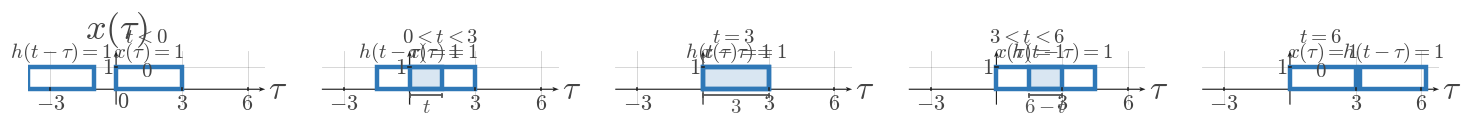

This figure's Python source: (Note: this script raises an exception after producing the figure.)

from __future__ import annotations

from pathlib import Path

import matplotlib.pyplot as plt
from matplotlib.patches import Rectangle
import numpy as np

plt.rcParams.update(
    {
        "mathtext.fontset": "cm",
        "font.family": "serif",
        "figure.facecolor": "white",
        "axes.facecolor": "white",
    }
)


SIGNAL_COLOR = "#2f78b7"
AXIS_COLOR = "#222222"
LABEL_COLOR = "#444444"
TICK_LABEL_COLOR = "#444444"
GRID_COLOR = "#000000"
GUIDE_COLOR = "#777777"
ANNOTATION_COLOR = "#555555"

SIGNAL_LW = 3.2
AXIS_LW = 1.4
TICK_LW = 1.2
GRID_LW = 0.6
GUIDE_LW = 1.5

TICK_LABEL_SIZE = 16
AXIS_LABEL_SIZE = 24
TOP_LABEL_SIZE = 26
ANNOTATION_SIZE = 15

TICK_HALF_LEN = 0.055
OPEN_MARKER_SIZE = 9
CLOSED_MARKER_SIZE = 8
ENDPOINT_EDGEWIDTH = 2.3

DEFAULT_FIGSIZE = (9.12, 7.68)
SQUARE_FIGSIZE = (5.6, 5.6)
DPI = 160

AXIS_ARROW_KW = dict(
    angles="xy",
    scale_units="xy",
    scale=1,
    width=0.0048,
    headwidth=4.2,
    headlength=5.5,
    headaxislength=4.3,
    color=AXIS_COLOR,
    pivot="tail",
    clip_on=False,
)


def math_label(value):
    if isinstance(value, str):
        return value
    if abs(value - int(value)) < 1e-9:
        return rf"${int(value)}$"
    return rf"${value:g}$"


def new_ct_figure(*, square=False, dpi=DPI):
    figsize = SQUARE_FIGSIZE if square else DEFAULT_FIGSIZE
    return plt.subplots(figsize=figsize, dpi=dpi)


def setup_ct_signal_axes(
    ax,
    *,
    xlim,
    ylim,
    xticks,
    yticks,
    x_axis_label=r"$\tau$",
    y_axis_label=r"$x(\tau)$",
    show_grid=True,
    show_origin=True,
    y_tick_label_side="left",
    equal_aspect=True,
):
    ax.set_xlim(*xlim)
    ax.set_ylim(*ylim)

    if equal_aspect:
        ax.set_aspect("equal", adjustable="box")

    ax.set_xticks(xticks)
    ax.set_yticks(yticks)

    if show_grid:
        ax.grid(True, linewidth=GRID_LW, alpha=0.18, color=GRID_COLOR)
        ax.set_axisbelow(True)

    for spine in ax.spines.values():
        spine.set_visible(False)

    ax.tick_params(left=False, bottom=False, labelleft=False, labelbottom=False)

    x_axis_start, x_axis_end = xlim
    y_axis_start, y_axis_end = ylim

    ax.quiver(x_axis_start, 0, x_axis_end - x_axis_start, 0, **AXIS_ARROW_KW)
    ax.quiver(0, y_axis_start, 0, y_axis_end - y_axis_start, **AXIS_ARROW_KW)

    for t in xticks:
        if abs(t) < 1e-12:
            continue
        ax.plot([t, t], [-TICK_HALF_LEN, TICK_HALF_LEN], color=AXIS_COLOR, lw=TICK_LW, zorder=5)
        ax.text(t, -0.16, math_label(t), fontsize=TICK_LABEL_SIZE, ha="center", va="top", color=TICK_LABEL_COLOR, zorder=6)

    for y in yticks:
        if abs(y) < 1e-12:
            continue
        ax.plot([-TICK_HALF_LEN, TICK_HALF_LEN], [y, y], color=AXIS_COLOR, lw=TICK_LW, zorder=5)
        if y_tick_label_side == "right":
            ax.text(0.12, y, math_label(y), fontsize=TICK_LABEL_SIZE, ha="left", va="center", color=TICK_LABEL_COLOR, zorder=6)
        else:
            ax.text(-0.12, y, math_label(y), fontsize=TICK_LABEL_SIZE, ha="right", va="center", color=TICK_LABEL_COLOR, zorder=6)

    if show_origin:
        ax.text(0.06, -0.08, r"$0$", fontsize=TICK_LABEL_SIZE, ha="left", va="top", color=TICK_LABEL_COLOR, zorder=6)

    x_pad = 0.08 * (xlim[1] - xlim[0]) / 6
    y_pad = 0.08 * (ylim[1] - ylim[0]) / 4

    if x_axis_label:
        ax.text(x_axis_end + x_pad, -0.03, x_axis_label, fontsize=AXIS_LABEL_SIZE, ha="left", va="center", color=LABEL_COLOR, clip_on=False)
    if y_axis_label:
        ax.text(0, y_axis_end + y_pad, y_axis_label, fontsize=TOP_LABEL_SIZE, ha="center", va="bottom", color=LABEL_COLOR, clip_on=False)


def draw_pulse_rect(
    ax,
    start,
    end,
    height,
    *,
    label=None,
    label_y=None,
    baseline=0.0,
    fill=False,
    facecolor="none",
    edgecolor=SIGNAL_COLOR,
    lw=SIGNAL_LW,
    alpha=1.0,
    zorder=4,
):
    rect = Rectangle(
        (start, baseline),
        end - start,
        height - baseline,
        fill=fill,
        facecolor=facecolor,
        edgecolor=edgecolor,
        linewidth=lw,
        alpha=alpha,
        zorder=zorder,
    )
    ax.add_patch(rect)
    if label is not None:
        y = height + 0.12 if label_y is None else label_y
        ax.text(
            (start + end) / 2,
            y,
            label,
            fontsize=ANNOTATION_SIZE,
            ha="center",
            va="bottom",
            color=LABEL_COLOR,
            zorder=zorder + 2,
        )
    return rect


def draw_overlap_fill(ax, start, end, height, *, baseline=0.0, alpha=0.18, zorder=2):
    rect = Rectangle(
        (start, baseline),
        end - start,
        height - baseline,
        fill=True,
        facecolor=SIGNAL_COLOR,
        edgecolor=SIGNAL_COLOR,
        linewidth=1.0,
        alpha=alpha,
        zorder=zorder,
    )
    ax.add_patch(rect)
    return rect


def draw_dotted_guide(ax, x_values, y_values):
    ax.plot(
        x_values,
        y_values,
        color=GUIDE_COLOR,
        linewidth=GUIDE_LW,
        linestyle=(0, (1.1, 2.4)),
        zorder=3,
    )


def draw_support_bracket(ax, start, end, y=-0.35, *, label=None, color=ANNOTATION_COLOR, label_offset=-0.12):
    ax.plot([start, end], [y, y], color=color, linewidth=1.3, zorder=5)
    ax.plot([start, start], [y - 0.06, y + 0.06], color=color, linewidth=1.3, zorder=5)
    ax.plot([end, end], [y - 0.06, y + 0.06], color=color, linewidth=1.3, zorder=5)
    if label is not None:
        ax.text(
            (start + end) / 2,
            y + label_offset,
            label,
            fontsize=ANNOTATION_SIZE,
            ha="center",
            va="top",
            color=color,
            zorder=6,
        )


def save_figure(fig, output_path):
    output_path = Path(output_path)
    output_path.parent.mkdir(parents=True, exist_ok=True)
    fig.savefig(output_path, bbox_inches="tight", facecolor="white")
    plt.close(fig)


def render_single_overlap_scene(
    output_path,
    *,
    xlim,
    ylim,
    xticks,
    yticks,
    fixed_interval,
    fixed_height,
    fixed_label,
    moving_interval,
    moving_height,
    moving_label,
    overlap_start,
    overlap_end,
    width_label,
    product_text,
    x_axis_label=r"$\tau$",
    y_axis_label=r"$x(\tau)$",
    lower_texts=None,
    show_grid=True,
    show_origin=True,
    y_tick_label_side="left",
):
    fig, ax = new_ct_figure()
    setup_ct_signal_axes(
        ax,
        xlim=xlim,
        ylim=ylim,
        xticks=xticks,
        yticks=yticks,
        x_axis_label=x_axis_label,
        y_axis_label=y_axis_label,
        show_grid=show_grid,
        show_origin=show_origin,
        y_tick_label_side=y_tick_label_side,
    )

    fixed_start, fixed_end = fixed_interval
    moving_start, moving_end = moving_interval

    draw_pulse_rect(ax, fixed_start, fixed_end, fixed_height, label=fixed_label)
    draw_pulse_rect(ax, moving_start, moving_end, moving_height, label=moving_label)

    overlap_height = min(fixed_height, moving_height)
    if overlap_end > overlap_start:
        draw_overlap_fill(ax, overlap_start, overlap_end, overlap_height)
        draw_dotted_guide(ax, [overlap_start, overlap_start], [0, overlap_height])
        draw_dotted_guide(ax, [overlap_end, overlap_end], [0, overlap_height])
        draw_support_bracket(ax, overlap_start, overlap_end, y=-0.28, label=width_label)
        ax.text(
            (overlap_start + overlap_end) / 2,
            max(fixed_height, moving_height) + 0.22,
            product_text,
            fontsize=ANNOTATION_SIZE,
            ha="center",
            va="bottom",
            color=LABEL_COLOR,
            zorder=7,
        )

    if lower_texts:
        for x_pos, y_pos, text in lower_texts:
            ax.text(
                x_pos,
                y_pos,
                text,
                fontsize=ANNOTATION_SIZE,
                ha="left",
                va="center",
                color=LABEL_COLOR,
                zorder=7,
            )

    save_figure(fig, output_path)


def render_sequence_scene(
    output_path,
    *,
    panels,
    xlim,
    ylim,
    xticks,
    yticks,
    fixed_interval,
    fixed_height,
    fixed_label,
    moving_height,
    moving_label,
    fig_size,
    global_caption=None,
    y_axis_label=r"$x(\tau)$",
):
    fig, axs = plt.subplots(1, len(panels), figsize=fig_size, dpi=DPI, sharey=True)
    if len(panels) == 1:
        axs = [axs]

    if global_caption:
        fig.text(0.5, 0.975, global_caption, ha="center", va="top", fontsize=ANNOTATION_SIZE, color=LABEL_COLOR)

    fixed_start, fixed_end = fixed_interval
    for index, (ax, panel) in enumerate(zip(axs, panels)):
        setup_ct_signal_axes(
            ax,
            xlim=xlim,
            ylim=ylim,
            xticks=xticks,
            yticks=yticks,
            x_axis_label=r"$\tau$",
            y_axis_label=y_axis_label if panel.get("show_ylabel", index == 0) else "",
            show_grid=True,
            show_origin=panel.get("show_origin", index == 0),
            y_tick_label_side=panel.get("y_tick_label_side", "left"),
        )

        moving_start, moving_end = panel["moving_interval"]
        overlap_start, overlap_end = panel["overlap_interval"]
        panel_fixed_label = panel.get("fixed_label", fixed_label)
        panel_moving_label = panel.get("moving_label", moving_label)

        draw_pulse_rect(ax, fixed_start, fixed_end, fixed_height, label=panel_fixed_label)
        draw_pulse_rect(ax, moving_start, moving_end, moving_height, label=panel_moving_label)

        overlap_height = min(fixed_height, moving_height)
        if overlap_end > overlap_start:
            draw_overlap_fill(ax, overlap_start, overlap_end, overlap_height)
            draw_dotted_guide(ax, [overlap_start, overlap_start], [0, overlap_height])
            draw_dotted_guide(ax, [overlap_end, overlap_end], [0, overlap_height])
            draw_support_bracket(
                ax,
                overlap_start,
                overlap_end,
                y=panel.get("bracket_y", -0.28),
                label=panel.get("length_label"),
            )
        else:
            no_overlap_text = panel.get("no_overlap_text")
            if no_overlap_text:
                ax.text(
                    0.5,
                    0.62,
                    no_overlap_text,
                    transform=ax.transAxes,
                    fontsize=ANNOTATION_SIZE,
                    ha="center",
                    va="center",
                    color=LABEL_COLOR,
                    zorder=7,
                )

        ax.text(
            0.5,
            1.08,
            panel["panel_label"],
            transform=ax.transAxes,
            fontsize=ANNOTATION_SIZE,
            ha="center",
            va="bottom",
            color=LABEL_COLOR,
            zorder=7,
        )

        if panel.get("top_note"):
            ax.text(
                0.5,
                0.96,
                panel["top_note"],
                transform=ax.transAxes,
                fontsize=ANNOTATION_SIZE - 1,
                ha="center",
                va="bottom",
                color=LABEL_COLOR,
                zorder=7,
            )

    fig.subplots_adjust(wspace=0.24, top=0.84, bottom=0.18)
    save_figure(fig, output_path)


OUTPUT_PATH = r"/home/jake/Developer/MA/PIPELINE/Electrical-and-Computer-Engineering/2-Build-Lessons/4-Image-Generation/1-Outputs/Continuous-Time-Signal-Processing/7.2--convolution-of-simple-signals-Images/images/l005-s003-te-section-003.png"

def main():
    render_sequence_scene(
        OUTPUT_PATH,
        panels=[{'panel_label': '$t<0$', 'moving_interval': (-4, -1), 'overlap_interval': (0, 0), 'length_label': '$0$', 'no_overlap_text': '$0$', 'show_ylabel': True, 'show_origin': True}, {'panel_label': '$0<t<3$', 'moving_interval': (-1.5, 1.5), 'overlap_interval': (0, 1.5), 'length_label': '$t$', 'show_ylabel': False, 'show_origin': False}, {'panel_label': '$t=3$', 'moving_interval': (0, 3), 'overlap_interval': (0, 3), 'length_label': '$3$', 'show_ylabel': False, 'show_origin': False}, {'panel_label': '$3<t<6$', 'moving_interval': (1.5, 4.5), 'overlap_interval': (1.5, 3), 'length_label': '$6-t$', 'show_ylabel': False, 'show_origin': False}, {'panel_label': '$t=6$', 'moving_interval': (3.2, 6.2), 'overlap_interval': (0, 0), 'length_label': '$0$', 'no_overlap_text': '$0$', 'show_ylabel': False, 'show_origin': False}],
        xlim=(-4.0, 6.8),
        ylim=(-0.7, 1.75),
        xticks=[-3, 0, 3, 6],
        yticks=[0, 1],
        fixed_interval=(0, 3),
        fixed_height=1,
        fixed_label='$x(\\tau)=1$',
        moving_height=1,
        moving_label='$h(t-\\tau)=1$',
        fig_size=(18.2, 3.7),
        global_caption=None,
    )


if __name__ == "__main__":
    main()
